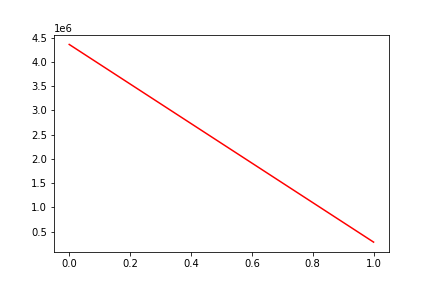

Data behind this chart, as committed beside it:
, date, assets
0, 0, 4361194
1, 20111219, 286368
